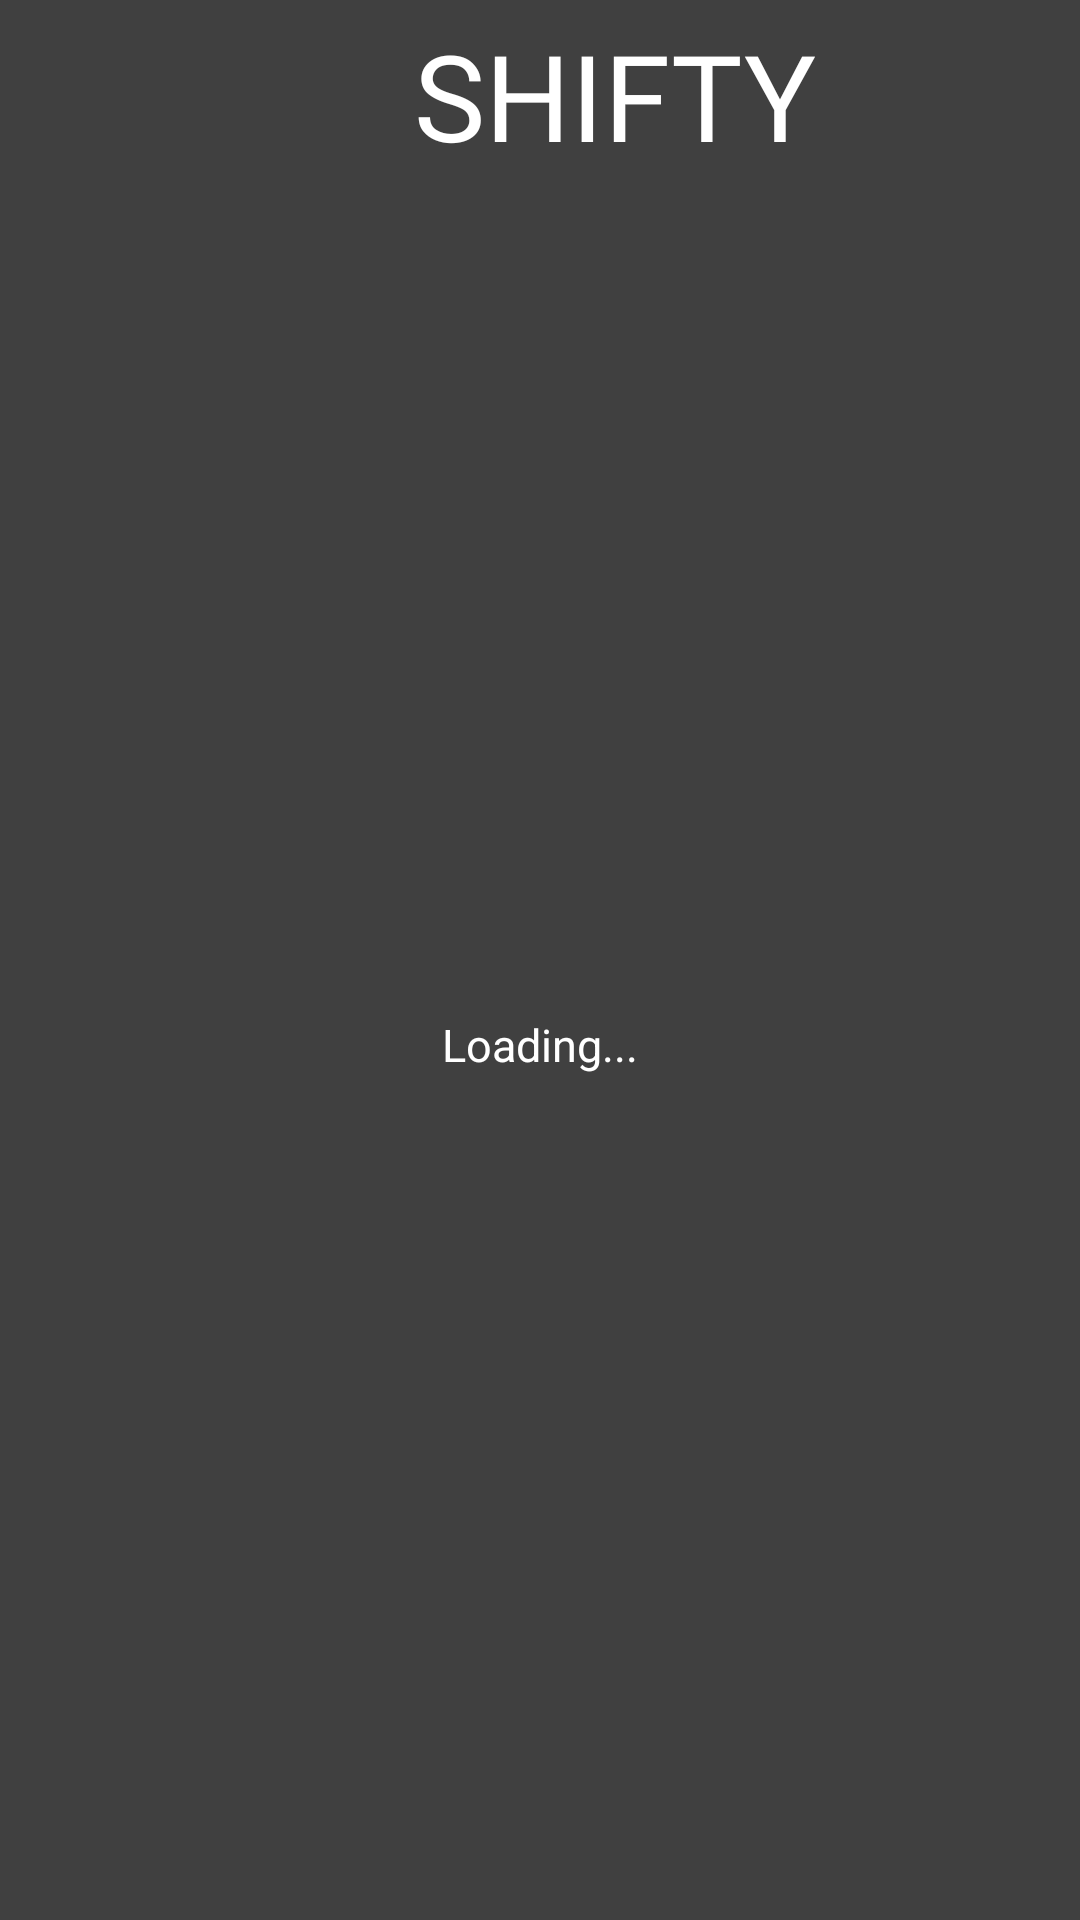

The Android layout XML behind this screen, and the referenced resources:
<!-- AndroidManifest.xml: application theme Theme.Shifty -->
<!-- res/layout/activity_paid_list.xml -->
<?xml version="1.0" encoding="utf-8"?>
<androidx.constraintlayout.widget.ConstraintLayout xmlns:android="http://schemas.android.com/apk/res/android"
    xmlns:app="http://schemas.android.com/apk/res-auto"
    xmlns:tools="http://schemas.android.com/tools"
    android:layout_width="match_parent"
    android:layout_height="match_parent"
    tools:context=".activities.paid.PaidListActivity">

    <include
        android:id="@+id/appbar"
        layout="@layout/custom_appbar_layout"
        app:layout_constraintEnd_toEndOf="parent"
        app:layout_constraintHorizontal_bias="0.5"
        app:layout_constraintStart_toStartOf="parent"
        app:layout_constraintTop_toTopOf="parent" />

    <androidx.recyclerview.widget.RecyclerView
        android:id="@+id/rv_list"
        android:layout_width="0dp"
        android:layout_height="0dp"
        android:layout_margin="16dp"
        android:visibility="visible"
        app:layout_constraintBottom_toBottomOf="parent"
        app:layout_constraintEnd_toEndOf="parent"
        app:layout_constraintHorizontal_bias="0.5"
        app:layout_constraintStart_toStartOf="parent"
        app:layout_constraintTop_toBottomOf="@+id/appbar" />

    <TextView
        android:id="@+id/tv_list"
        android:layout_width="wrap_content"
        android:layout_height="wrap_content"
        android:text="@string/loading"
        android:textColor="@color/white"
        android:textSize="15sp"
        app:layout_constraintBottom_toBottomOf="parent"
        app:layout_constraintEnd_toEndOf="parent"
        app:layout_constraintStart_toStartOf="parent"
        app:layout_constraintTop_toBottomOf="@+id/appbar" />

</androidx.constraintlayout.widget.ConstraintLayout>
<!-- res/layout/custom_appbar_layout.xml (included above) -->
<?xml version="1.0" encoding="utf-8"?>
<LinearLayout xmlns:android="http://schemas.android.com/apk/res/android"
    android:layout_width="match_parent"
    android:layout_height="?android:attr/actionBarSize"
    xmlns:app="http://schemas.android.com/apk/res-auto"
    android:orientation="horizontal"
    android:padding="5dp">

    <ImageView
        android:id="@+id/iv_back"
        android:layout_width="50dp"
        android:layout_height="50dp"
        android:src="@drawable/ic_baseline_arrow_back_24"
        app:tint="@color/white" />

    <TextView
        android:layout_width="match_parent"
        android:layout_height="wrap_content"
        android:text="@string/app_name"
        android:textAllCaps="true"
        android:gravity="center"
        android:textColor="@color/white"
        android:textSize="40sp"
        android:fontFamily="@font/roboto_medium"/>

</LinearLayout>
<!-- resources referenced by this layout -->
<resources>
  <color name="white">#FFFFFFFF</color>
  <string name="app_name">Shifty</string>
  <string name="loading">Loading...</string>
  <style name="Theme.Shifty" parent="Theme.MaterialComponents.Light.NoActionBar">
          
          <item name="colorPrimary">@color/purple_500</item>
          <item name="colorPrimaryVariant">@color/purple_700</item>
          <item name="colorOnPrimary">@color/white</item>
          
          <item name="colorSecondary">@color/teal_200</item>
          <item name="colorSecondaryVariant">@color/teal_700</item>
          <item name="colorOnSecondary">@color/black</item>
          <item name="android:windowBackground">@color/back_color</item>
          
          <item name="android:statusBarColor">?attr/colorPrimaryVariant</item>
          
      </style>
  <color name="purple_500">#FF6200EE</color>
  <color name="purple_700">@color/back_color</color>
  <color name="teal_200">#FF03DAC5</color>
  <color name="teal_700">#FF018786</color>
  <color name="black">#FF000000</color>
  <color name="back_color">#404040</color>
</resources>
